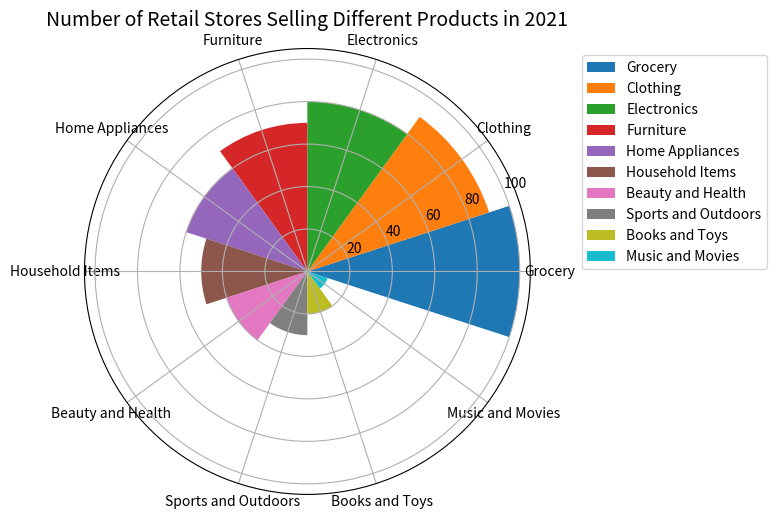

This figure's Python source: (Note: this script raises an exception after producing the figure.)

import matplotlib.pyplot as plt 
import numpy as np 

data_labels = ['Grocery','Clothing','Electronics','Furniture','Home Appliances','Household Items','Beauty and Health','Sports and Outdoors','Books and Toys','Music and Movies']
data = np.array([[100,90,80,70,60,50,40,30,20,10]])
line_labels = ['Number']

num_categories = len(data_labels)
sector_angle = (2 * np.pi) / num_categories

fig = plt.figure(figsize=(8,8))
ax = fig.add_subplot(111,projection='polar')

for i in range(num_categories):
    ax.bar(sector_angle * i, data[0,i], width=sector_angle, label=data_labels[i])

ax.legend(bbox_to_anchor=(1.1,1), loc="upper left", ncol=1, labels=data_labels, fontsize=10)
ax.set_title('Number of Retail Stores Selling Different Products in 2021', fontsize=14)
ax.set_xticks(np.linspace(0,2*np.pi,num_categories,endpoint=False))
ax.set_xticklabels(data_labels, fontsize=10, rotation=0, wrap=True)
plt.tight_layout()
plt.savefig('/cpfs01/user/yanxiangchao/code0/gpt_chart/structchart_simulation/simulated_data_corner_cases/rose/png/20231227-021234_127.png')
plt.clf()
